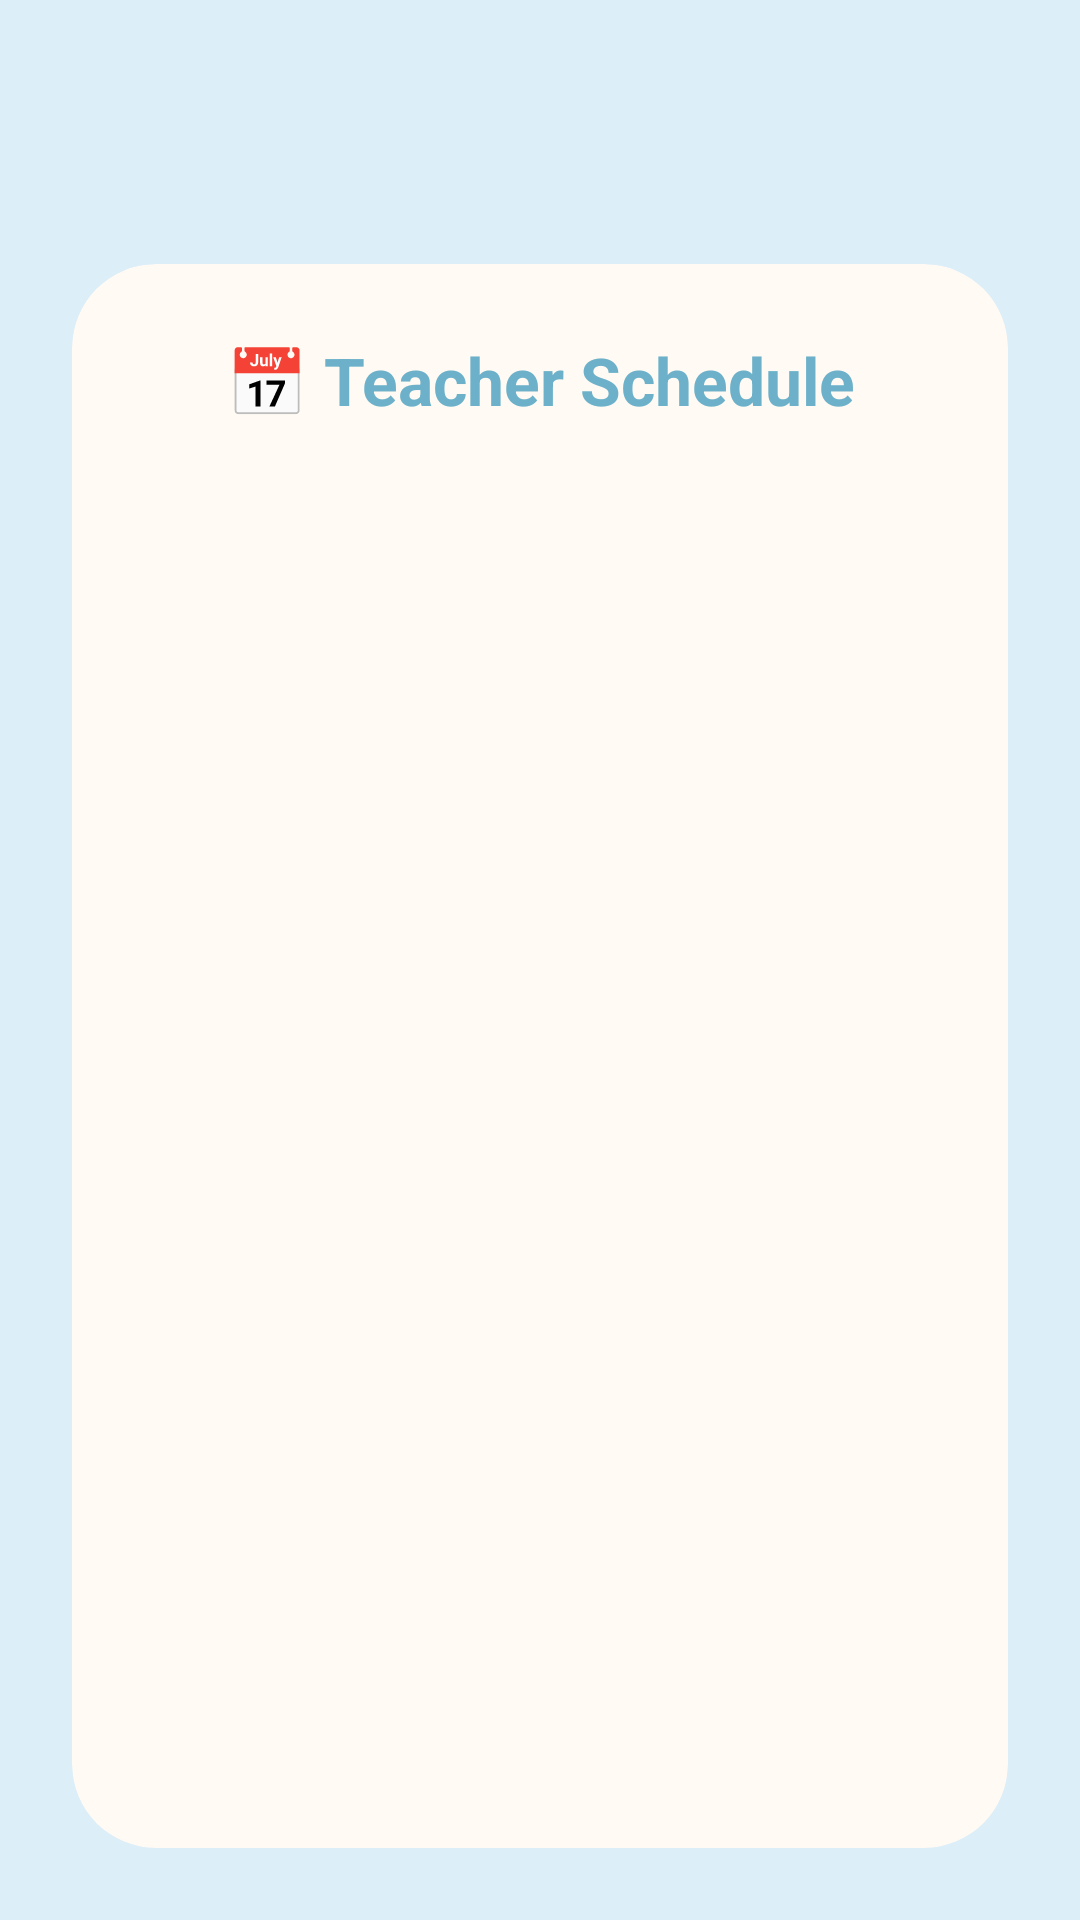

Layout XML and referenced resources for this Android screen:
<!-- AndroidManifest.xml: application theme Theme.AndroidProject -->
<!-- res/layout/activity_teacher_schedule.xml -->
<?xml version="1.0" encoding="utf-8"?>
<androidx.constraintlayout.widget.ConstraintLayout xmlns:android="http://schemas.android.com/apk/res/android"
    xmlns:app="http://schemas.android.com/apk/res-auto"
    xmlns:tools="http://schemas.android.com/tools"
    android:layout_width="match_parent"
    android:layout_height="match_parent"
    android:background="#dceef8">

    
    <ImageButton
        android:id="@+id/btnBack"
        android:layout_width="48dp"
        android:layout_height="48dp"
        android:padding="6dp"
        android:layout_margin="16dp"
        android:background="@null"
        android:src="@drawable/ic_back"
        android:contentDescription="Back"
        android:scaleType="centerInside"
        app:tint="#6cb1c9"
        app:layout_constraintTop_toTopOf="parent"
        app:layout_constraintStart_toStartOf="parent" />

    
    <androidx.cardview.widget.CardView
        android:layout_width="0dp"
        android:layout_height="0dp"
        android:layout_margin="24dp"
        app:cardCornerRadius="28dp"
        app:cardElevation="8dp"
        app:cardBackgroundColor="#fffaf4"
        app:layout_constraintTop_toBottomOf="@id/btnBack"
        app:layout_constraintBottom_toBottomOf="parent"
        app:layout_constraintStart_toStartOf="parent"
        app:layout_constraintEnd_toEndOf="parent">

        <androidx.constraintlayout.widget.ConstraintLayout
            android:layout_width="match_parent"
            android:layout_height="match_parent"
            android:padding="24dp">

            
            <TextView
                android:id="@+id/tvTitle"
                android:layout_width="0dp"
                android:layout_height="wrap_content"
                android:text="📅 Teacher Schedule"
                android:textSize="22sp"
                android:textStyle="bold"
                android:textColor="#6cb1c9"
                android:gravity="center"
                app:layout_constraintTop_toTopOf="parent"
                app:layout_constraintStart_toStartOf="parent"
                app:layout_constraintEnd_toEndOf="parent"
                android:layout_marginBottom="16dp" />

            
            <androidx.recyclerview.widget.RecyclerView
                android:id="@+id/recyclerViewSchedule"
                android:layout_width="0dp"
                android:layout_height="0dp"
                android:clipToPadding="false"
                android:paddingBottom="8dp"
                app:layout_constraintTop_toBottomOf="@id/tvTitle"
                app:layout_constraintBottom_toBottomOf="parent"
                app:layout_constraintStart_toStartOf="parent"
                app:layout_constraintEnd_toEndOf="parent"
                tools:listitem="@layout/item_schedule_row" />

        </androidx.constraintlayout.widget.ConstraintLayout>
    </androidx.cardview.widget.CardView>
</androidx.constraintlayout.widget.ConstraintLayout>
<!-- res/layout/item_schedule_row.xml (included above) -->
<?xml version="1.0" encoding="utf-8"?>
<androidx.cardview.widget.CardView
    xmlns:android="http://schemas.android.com/apk/res/android"
    xmlns:app="http://schemas.android.com/apk/res-auto"
    android:layout_width="match_parent"
    android:layout_height="wrap_content"
    android:layout_marginBottom="12dp"
    android:layout_marginHorizontal="8dp"
    app:cardCornerRadius="18dp"
    app:cardElevation="6dp"
    app:cardBackgroundColor="@color/cream_card">

    <LinearLayout
        android:layout_width="match_parent"
        android:layout_height="wrap_content"
        android:orientation="vertical"
        android:padding="16dp">

        <TextView
            android:id="@+id/tvDay"
            android:layout_width="wrap_content"
            android:layout_height="wrap_content"
            android:textStyle="bold"
            android:textSize="18sp"
            android:textColor="@color/brown_text" />

        <TextView
            android:id="@+id/tvTime"
            android:layout_width="wrap_content"
            android:layout_height="wrap_content"
            android:textColor="@color/blue_button"
            android:textSize="16sp"
            android:layout_marginTop="4dp" />

        <TextView
            android:id="@+id/tvSubject"
            android:layout_width="wrap_content"
            android:layout_height="wrap_content"
            android:textColor="@android:color/black"
            android:textSize="16sp"
            android:layout_marginTop="4dp" />

        <TextView
            android:id="@+id/tvRoom"
            android:layout_width="wrap_content"
            android:layout_height="wrap_content"
            android:textColor="@android:color/darker_gray"
            android:textSize="14sp"
            android:layout_marginTop="2dp" />
    </LinearLayout>
</androidx.cardview.widget.CardView>
<!-- resources referenced by this layout -->
<resources>
  <color name="blue_button">#6cb1c9</color>
  <color name="brown_text">#865c3c</color>
  <color name="cream_card">#fff9f3</color>
</resources>
